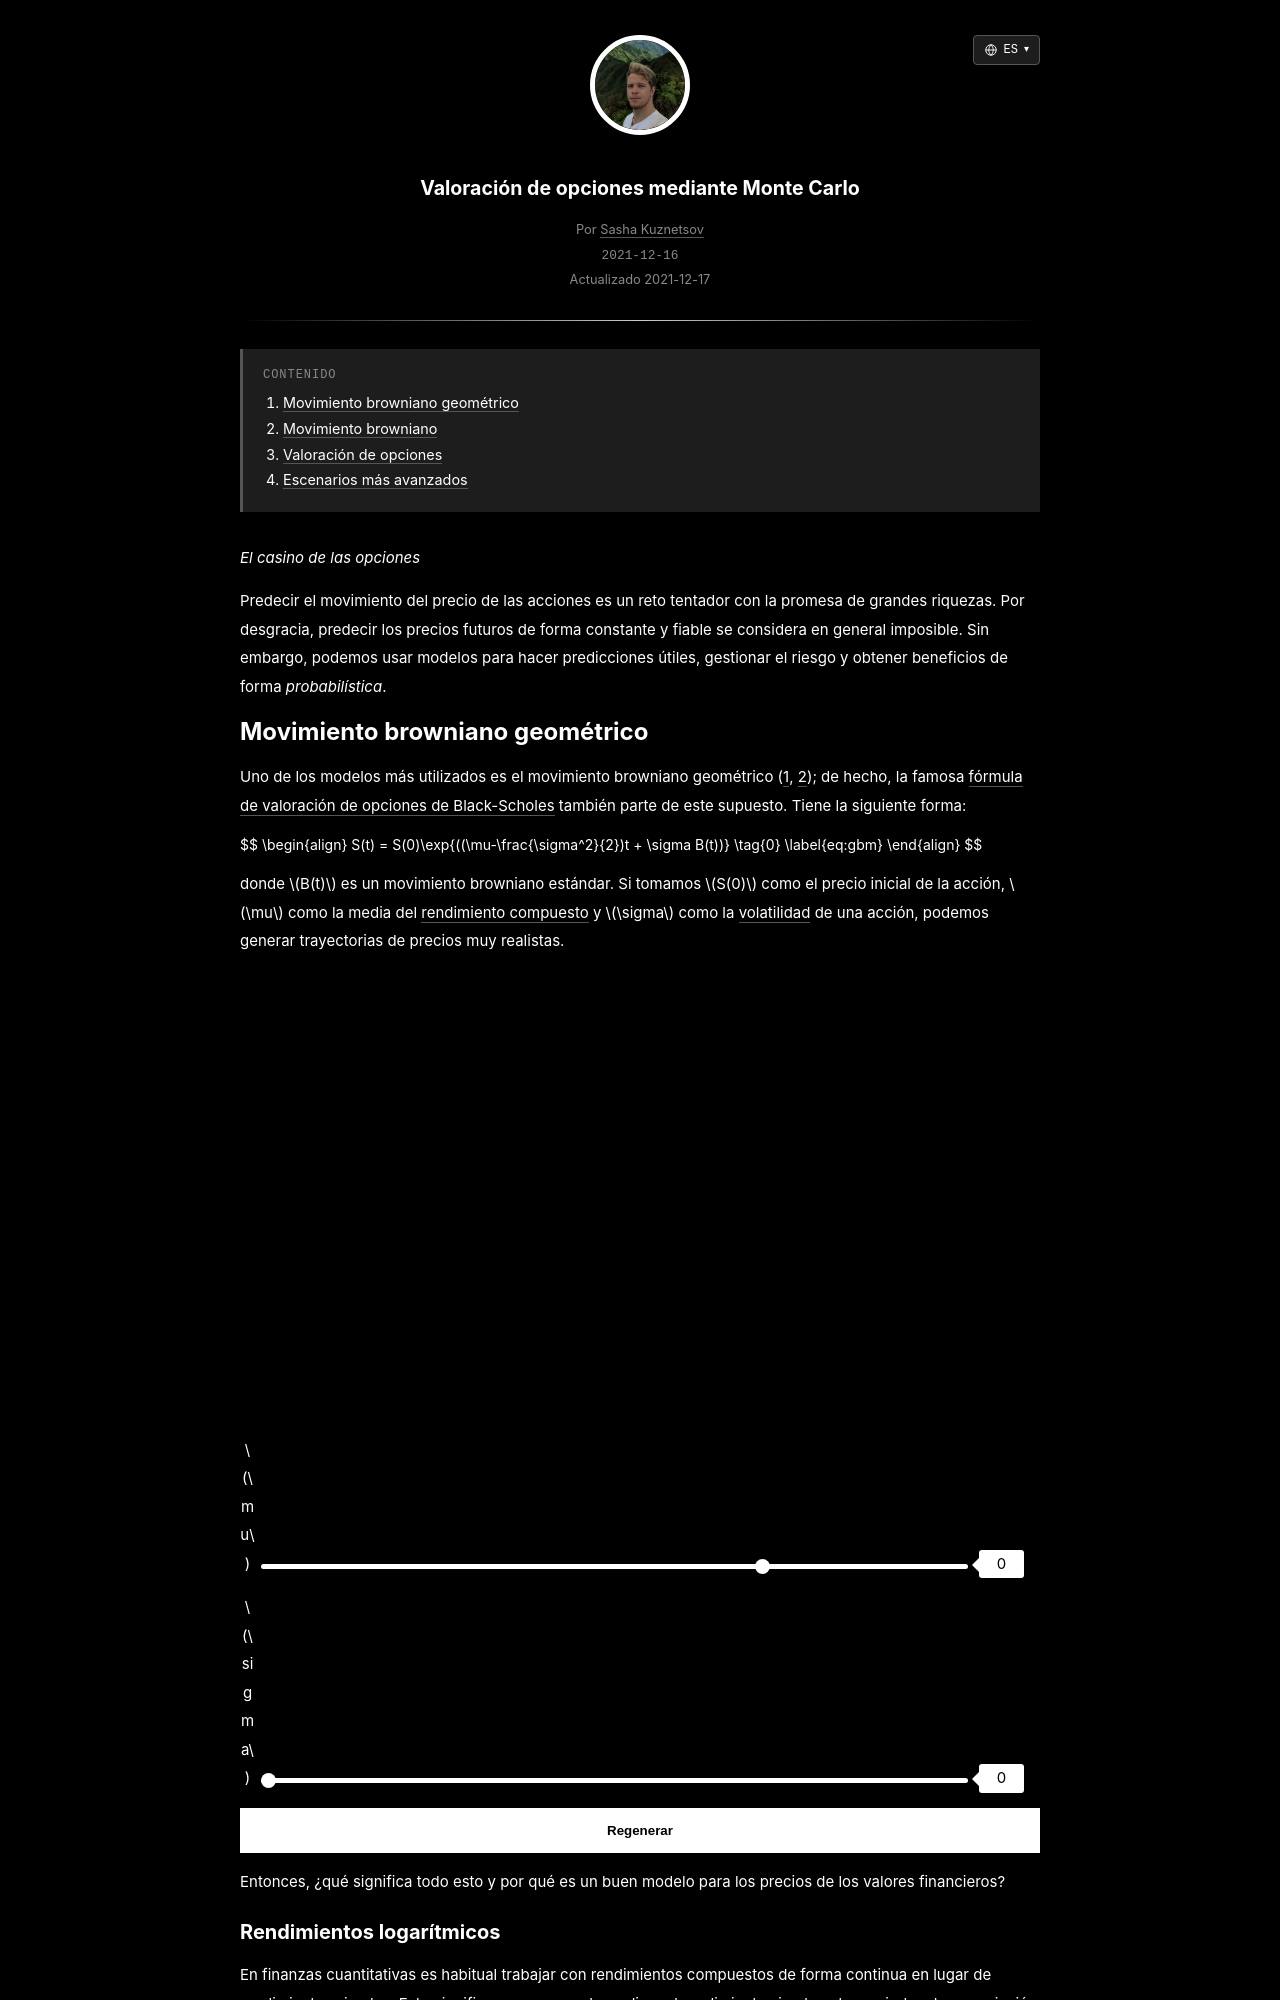

repository: skzv/my-plain-blog · page: es/monte-carlo-options-pricing.html · generator: jekyll

---
layout: post
lang_code: es
locale: es_ES
ref: monte-carlo-options-pricing
date: 2021-12-17 00:00:00 -0700
last_modified_at: 2021-12-17 00:00
permalink: /es/monte-carlo-options-pricing
title: "Valoración de opciones mediante Monte Carlo"
imgpath: /assets/img/monte-carlo-stocks
previewurl: /gbm-example.png
description: "Explora la valoración de opciones mediante Monte Carlo con simulaciones interactivas de movimiento browniano geométrico, rendimientos bursátiles, volatilidad y pagos esperados."
image: /assets/img/monte-carlo-stocks/gbm-example.png
image_width: 1810
image_height: 990
image_alt: "Trayectorias simuladas de precios de acciones mediante movimiento browniano geométrico"
mathjax: true
tags: [quant-finance, simulation]
toc: true
---

_El casino de las opciones_

Predecir el movimiento del precio de las acciones es un reto tentador con la promesa de grandes riquezas. Por desgracia, predecir los precios futuros de forma constante y fiable se considera en general imposible. Sin embargo, podemos usar modelos para hacer predicciones útiles, gestionar el riesgo y obtener beneficios de forma *probabilística*.

## Movimiento browniano geométrico
Uno de los modelos más utilizados es el movimiento browniano geométrico ([1](https://stats.libretexts.org/Bookshelves/Probability_Theory/Probability_Mathematical_Statistics_and_Stochastic_Processes_(Siegrist)/18%3A_Brownian_Motion/18.04%3A_Geometric_Brownian_Motion), [2](http://www.columbia.edu/~ks20/FE-Notes/4700-07-Notes-GBM.pdf)); de hecho, la famosa [fórmula de valoración de opciones de Black-Scholes](https://en.wikipedia.org/wiki/Black%E2%80%93Scholes_model) también parte de este supuesto. Tiene la siguiente forma:

{%include math.html content=
"
\begin{align}
 S(t) = S(0)\exp{((\mu-\frac{\sigma^2}{2})t + \sigma B(t))} \tag{0}  \label{eq:gbm}
\end{align}
" 
%}

donde $$B(t)$$ es un movimiento browniano estándar. Si tomamos $$S(0)$$ como el precio inicial de la acción, $$\mu$$ como la media del [rendimiento compuesto](https://en.wikipedia.org/wiki/Rate_of_return#Logarithmic_or_continuously_compounded_return) y $$\sigma$$ como la [volatilidad](https://en.wikipedia.org/wiki/Volatility_(finance)) de una acción, podemos generar trayectorias de precios muy realistas.

<div id='plot-0'></div>
<span class="slider-container">
    <span class="slider-label" class="slider-label">$$\mu$$</span>
    <span>
        <input class="slider" id="mean-slider" type="range" min="-2.5" max="1" value="0" step="0.01">
    </span>
    <span class="slider-value" id="mean-slider-value">0</span>
</span>

<span class="slider-container">
    <span class="slider-label" class="slider-label">$$\sigma$$</span>
    <span>
        <input class="slider" id="sigma-slider" type="range" min="0" max="1" value="0" step="0.01">
    </span>
    <span class="slider-value" id="sigma-slider-value">0</span>
</span>

<button class="regenerate-button" onclick="regenerate0()">Regenerar</button>

<div style="display:none" id='mean-0'>0</div>
<div style="display:none" id='sigma-0'>0</div>
<div style="display:none" id='option-mean-0'>0</div>

Entonces, ¿qué significa todo esto y por qué es un buen modelo para los precios de los valores financieros?
